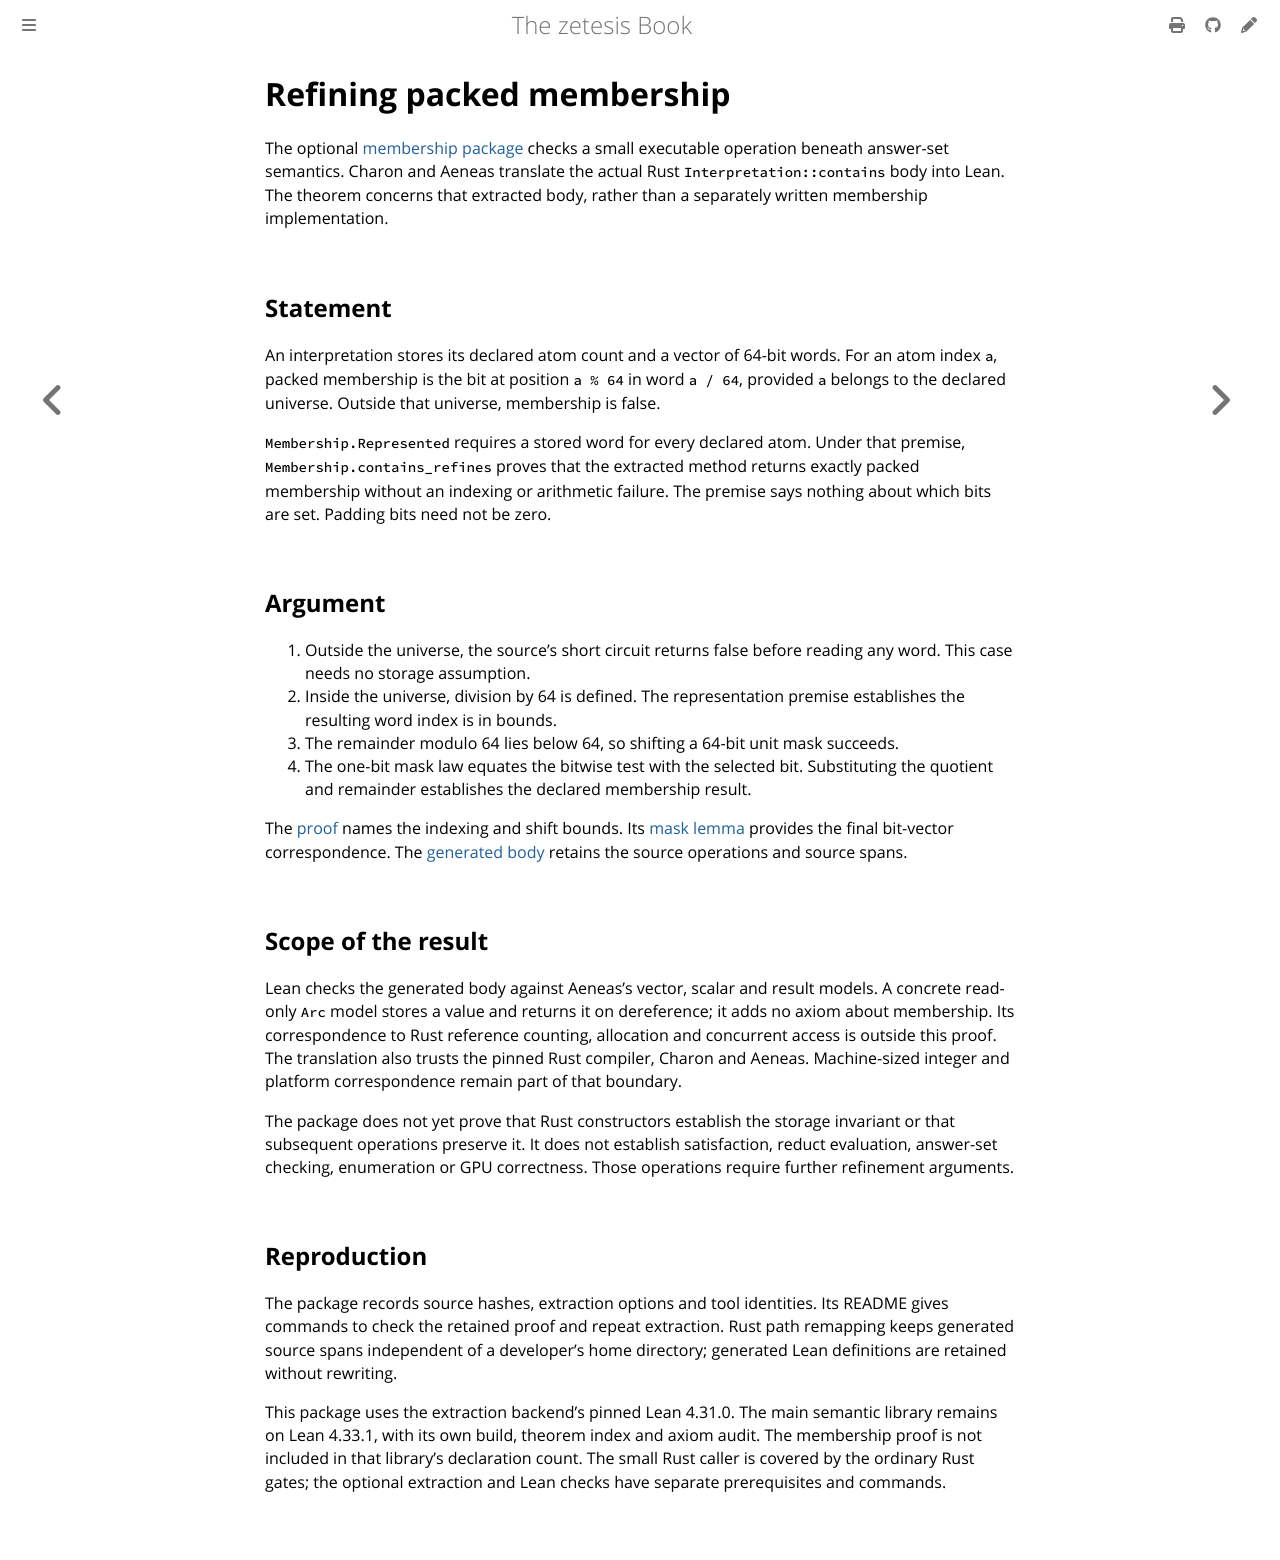

repository: GregoryGelfond/zetesis · page: book/lean/membership.html · generator: mdbook

# Refining packed membership

The optional [membership package](https://github.com/GregoryGelfond/zetesis/tree/main/refinement/membership)
checks a small executable operation beneath answer-set semantics. Charon and
Aeneas translate the actual Rust `Interpretation::contains` body into Lean.
The theorem concerns that extracted body, rather than a separately written
membership implementation.

## Statement

An interpretation stores its declared atom count and a vector of 64-bit words.
For an atom index `a`, packed membership is the bit at position `a % 64` in
word `a / 64`, provided `a` belongs to the declared universe. Outside that
universe, membership is false.

`Membership.Represented` requires a stored word for every declared atom. Under
that premise, `Membership.contains_refines` proves that the extracted method
returns exactly packed membership without an indexing or arithmetic failure.
The premise says nothing about which bits are set. Padding bits need not be zero.

## Argument

1. Outside the universe, the source's short circuit returns false before reading
   any word. This case needs no storage assumption.
2. Inside the universe, division by 64 is defined. The representation premise
   establishes the resulting word index is in bounds.
3. The remainder modulo 64 lies below 64, so shifting a 64-bit unit mask succeeds.
4. The one-bit mask law equates the bitwise test with the selected bit. Substituting
   the quotient and remainder establishes the declared membership result.

The [proof](https://github.com/GregoryGelfond/zetesis/blob/main/refinement/membership/Membership.lean)
names the indexing and shift bounds. Its
[mask lemma](https://github.com/GregoryGelfond/zetesis/blob/main/refinement/membership/Mask.lean)
provides the final bit-vector correspondence. The
[generated body](https://github.com/GregoryGelfond/zetesis/blob/main/refinement/membership/Harness/Funs.lean)
retains the source operations and source spans.

## Scope of the result

Lean checks the generated body against Aeneas's vector, scalar and result models.
A concrete read-only `Arc` model stores a value and returns it on dereference;
it adds no axiom about membership. Its correspondence to Rust reference counting,
allocation and concurrent access is outside this proof. The translation also
trusts the pinned Rust compiler, Charon and Aeneas. Machine-sized integer and
platform correspondence remain part of that boundary.

The package does not yet prove that Rust constructors establish the storage
invariant or that subsequent operations preserve it. It does not establish
satisfaction, reduct evaluation, answer-set checking, enumeration or GPU
correctness. Those operations require further refinement arguments.

## Reproduction

The package records source hashes, extraction options and tool identities. Its
README gives commands to check the retained proof and repeat extraction. Rust
path remapping keeps generated source spans independent of a developer's home
directory; generated Lean definitions are retained without rewriting.

This package uses the extraction backend's pinned Lean 4.31.0. The main semantic
library remains on Lean 4.33.1, with its own build, theorem index and axiom audit.
The membership proof is not included in that library's declaration count.
The small Rust caller is covered by the ordinary Rust gates; the optional
extraction and Lean checks have separate prerequisites and commands.
